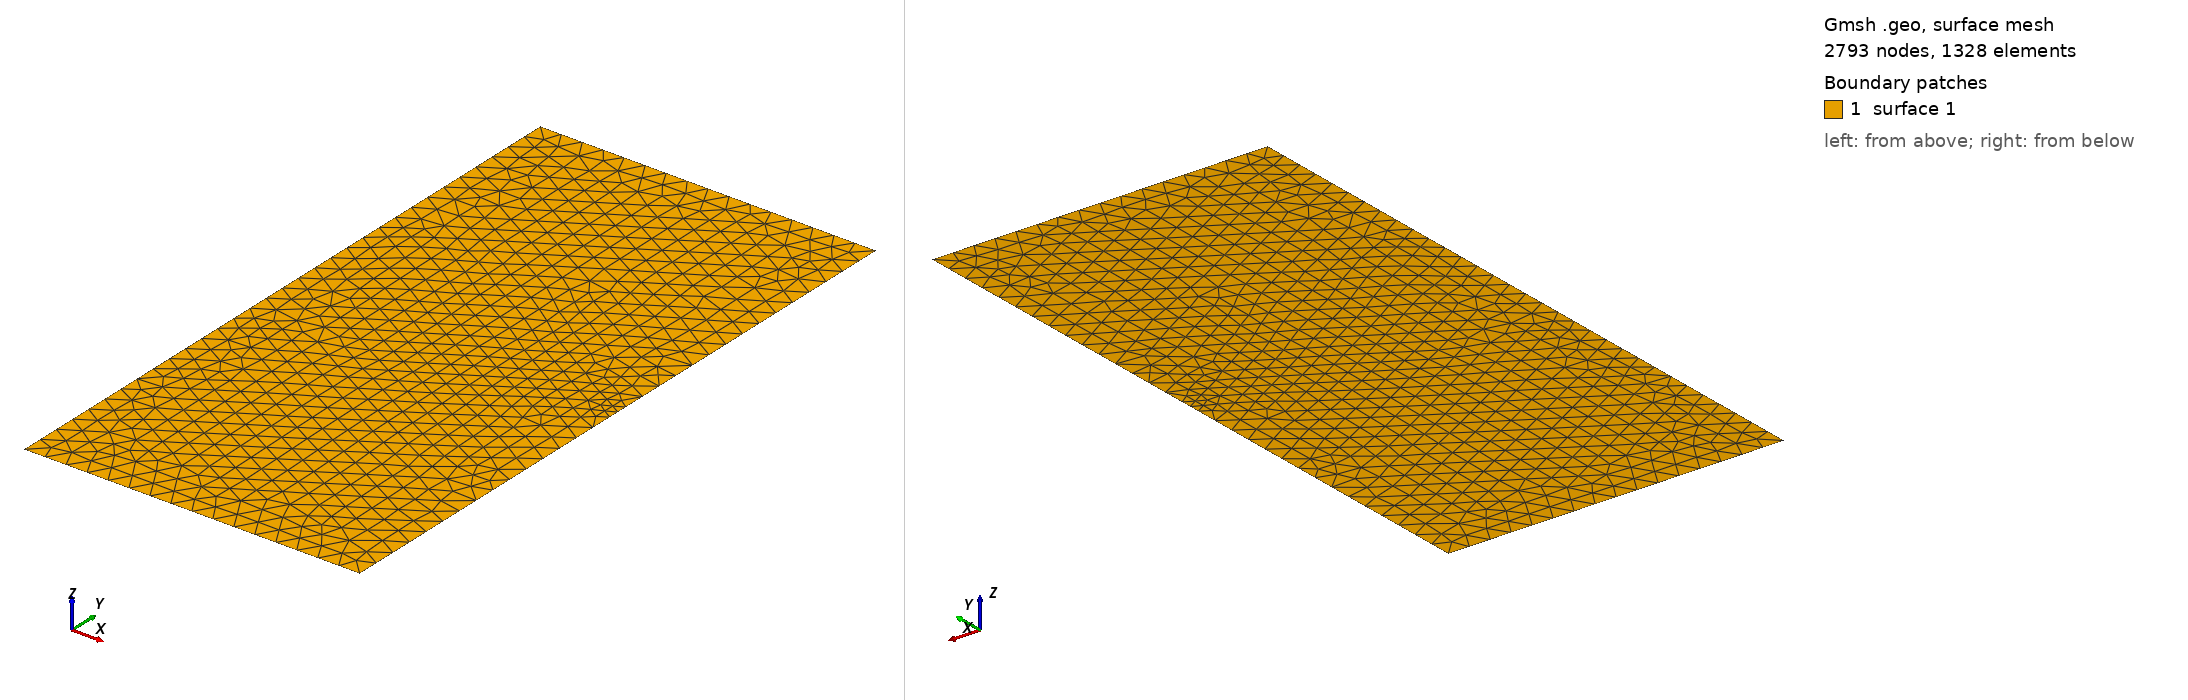

Gmsh geometry script, surface-meshed: 2793 nodes, 1328 surface elements. Boundary patches (legend numbers): 1 surface 1. Left view from above one corner, right view from below the opposite corner. The script declares no physical surfaces, so the legend lists its geometric surfaces. The drawing asked Gmsh for element sizes between 1% and 20% of the model's largest extent; the script's own settings can give other sizes.

=== s521_single_edge.geo (drawn) ===
// =============================================================================
// s521_single_edge.geo - Placa com Uma Trinca de Borda (Aço AISI 4340)
// Seção 5.2.1 da Dissertação (R = 1/3, sigma_max = 526 MPa, a0 = 2.0 mm)
// Dimensões: largura W = 0.076 m, altura H = 0.152 m
// =============================================================================

lc = 0.01;

// --- Vértices do Contorno Externo ---
// Nota: A aresta esquerda é dividida na boca da trinca (0, 0.076) e a aresta
// direita possui um segmento central engastado ao redor de y = 0.076 m para
// impedir movimento de corpo rígido sob tração simétrica superior/inferior.
Point(1) = {0.000, 0.000000, 0.0, lc};
Point(2) = {0.076, 0.000000, 0.0, lc};
Point(3) = {0.076, 0.073625, 0.0, lc};
Point(4) = {0.076, 0.078375, 0.0, lc};
Point(5) = {0.076, 0.152000, 0.0, lc};
Point(6) = {0.000, 0.152000, 0.0, lc};
Point(7) = {0.000, 0.076000, 0.0, lc}; // Boca da trinca na borda esquerda
Point(8) = {0.002, 0.076000, 0.0, lc}; // Ponta inicial da trinca (a0 = 2 mm)

// --- Arestas do Contorno (sentido anti-horário) ---
Line(1) = {1, 2}; // Base tracionada (ty = -526 MPa)
Line(2) = {2, 3}; // Direita inferior livre (15 elementos)
Line(3) = {3, 4}; // Direita central engastada (2 elementos)
Line(4) = {4, 5}; // Direita superior livre (15 elementos)
Line(5) = {5, 6}; // Topo tracionado (ty = +526 MPa)
Line(6) = {6, 7}; // Esquerda superior livre (16 elementos)
Line(7) = {7, 1}; // Esquerda inferior livre (16 elementos)

// --- Trinca de Borda ---
Line(8) = {7, 8};

// --- Discretização ---
Transfinite Curve {1, 5, 6, 7} = 16 + 1 Using Progression 1;
Transfinite Curve {2, 4}       = 15 + 1 Using Progression 1;
Transfinite Curve {3}          = 2 + 1 Using Progression 1;
Transfinite Curve {8}          = 20 + 1 Using Progression 1;

Curve Loop(1) = {1, 2, 3, 4, 5, 6, 7};
Plane Surface(1) = {1};

// --- Grupos Físicos ---
Physical Curve("bottom", 1)        = {1};
Physical Curve("free_sides", 2)    = {2, 4, 6, 7};
Physical Curve("right_support", 3) = {3};
Physical Curve("top", 4)           = {5};
Physical Curve("crack_1", 5)       = {8};

Mesh.ElementOrder = 2;
Mesh.SecondOrderLinear = 0;
